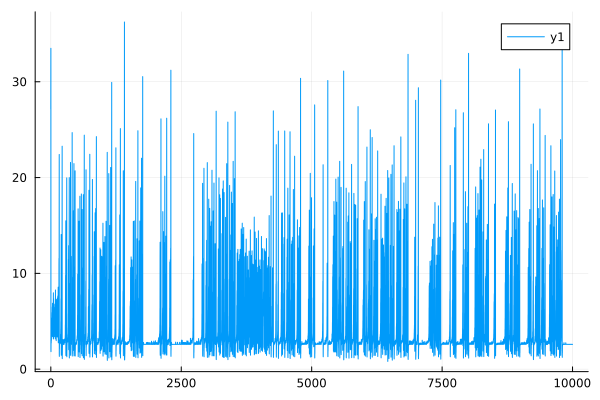

The file beside this chart, header and first rows:
0	27.162891594879746
1	33.49
2	2.188
3	1.826
4	2.796
5	2.792
6	2.744
7	2.727
8	3.081
9	3.065
10	3.02
11	3.003
12	3.59
13	3.546
14	3.506
15	3.472
16	4.242
17	4.177
18	4.491
19	4.477
20	5.264
21	5.349
22	4.361
23	4.085
24	5.647
25	5.912
26	4.213
27	3.854
28	6.125
29	6.495
30	3.793
31	3.408
32	6.428
33	6.879
34	4.051
35	3.701
36	6.057
37	6.388
38	4.572
39	4.1
40	5.966
41	6.232
42	4.182
43	3.816
44	6.111
45	6.579
46	3.793
47	3.22
48	7.358
49	7.971
50	3.76
51	3.279
52	6.804
53	7.347
54	3.637
55	3.151
56	5.624
57	5.858
58	4.28
59	4.117
60	5.174
... 9,940 more rows
